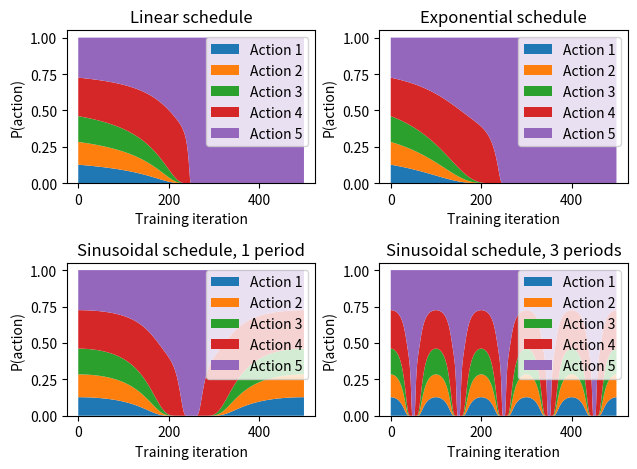

Python code for this plot:
#!/usr/bin/env python3
# -*- coding: utf-8 -*-
"""
Created on Tue May  5 13:04:27 2020

This file implements linear, exponential, and periodical (sinusoidal) schedules
for the temperature in Boltzmann exploration. It was used in an ealier version
of SPAQL.

Run it to see an example of how the probabilities of picking an action evolve
for each schedule.
"""
import numpy as np

eps = 1e-2

def get_linear_alpha(c, I, M):
    """
    c: current iteration
    I: maximum number of iterations
    M: maximum alpha
    """
    alpha = 1/I
    ret = M * (1 - alpha*c)
    if ret < eps:
        ret = eps
    return ret

def get_exp_alpha(c, I, M):
    """
    c: current iteration
    I: maximum number of iterations
    M: maximum alpha
    """
    alpha = np.log(M + 1)/I
    ret = np.exp(alpha*(I-c)) - 1
    if ret < eps:
        ret = eps
    return ret

def get_sin_alpha(c, I, M, periods=2):
    """
    c: current iteration
    I: maximum number of iterations
    M: maximum alpha
    periods: number of times actions are uniformly sampled
    """
    alpha = np.pi/I * (2*periods - 1)
    ret = M * (1 - np.cos(alpha*(I-c)))/2
    if ret < eps:
        ret = eps
    return ret

if __name__ == "__main__":
    import matplotlib.pyplot as plt
    
    nIters = 500
    max_alpha = 5
    
    labels = [f"Action {i}" for i in range(1, 6)]
    
    fig, ax = plt.subplots(2, 2)
    ax = ax.flatten()
    ax1 = ax[0]
    
    iteration = np.arange(0, nIters)
    q = 5 * np.random.random((1,5))
    y = np.zeros((iteration.size, q.size))
    for a in iteration:
        alpha = get_linear_alpha(a, nIters/2, max_alpha)
        q1 = np.exp(q/alpha)
        y[a,:] = q1/np.sum(q1)
        
    ax1.stackplot(iteration, np.transpose(y), labels=labels)
    ax1.set_xlabel(r"Training iteration")
    ax1.set_ylabel("P(action)")
    ax1.legend(loc='upper right')
    ax1.set_title("Linear schedule")
    
    ax2 = ax[1]
    
    y = np.zeros((iteration.size, q.size))
    for a in iteration:
        alpha = get_exp_alpha(a, nIters/2, max_alpha)
        q1 = np.exp(q/alpha)
        y[a,:] = q1/np.sum(q1)
        
    ax2.stackplot(iteration, np.transpose(y), labels=labels)
    ax2.set_xlabel("Training iteration")
    ax2.set_ylabel("P(action)")
    ax2.legend(loc='upper right')
    ax2.set_title("Exponential schedule")
    
    ax3 = ax[2]
    
    y = np.zeros((iteration.size, q.size))
    for a in iteration:
        alpha = get_sin_alpha(a, nIters/2, max_alpha, periods=1)
        q1 = np.exp(q/alpha)
        y[a,:] = q1/np.sum(q1)
        
    ax3.stackplot(iteration, np.transpose(y), labels=labels)
    ax3.set_xlabel("Training iteration")
    ax3.set_ylabel("P(action)")
    ax3.legend(loc='upper right')
    ax3.set_title("Sinusoidal schedule, 1 period")
    
    ax3 = ax[3]
    
    y = np.zeros((iteration.size, q.size))
    for a in iteration:
        alpha = get_sin_alpha(a, nIters/2, max_alpha, periods=3)
        q1 = np.exp(q/alpha)
        y[a,:] = q1/np.sum(q1)
        
    ax3.stackplot(iteration, np.transpose(y), labels=labels)
    ax3.set_xlabel("Training iteration")
    ax3.set_ylabel("P(action)")
    ax3.legend(loc='upper right')
    ax3.set_title("Sinusoidal schedule, 3 periods")
    
    plt.tight_layout()
    plt.show()